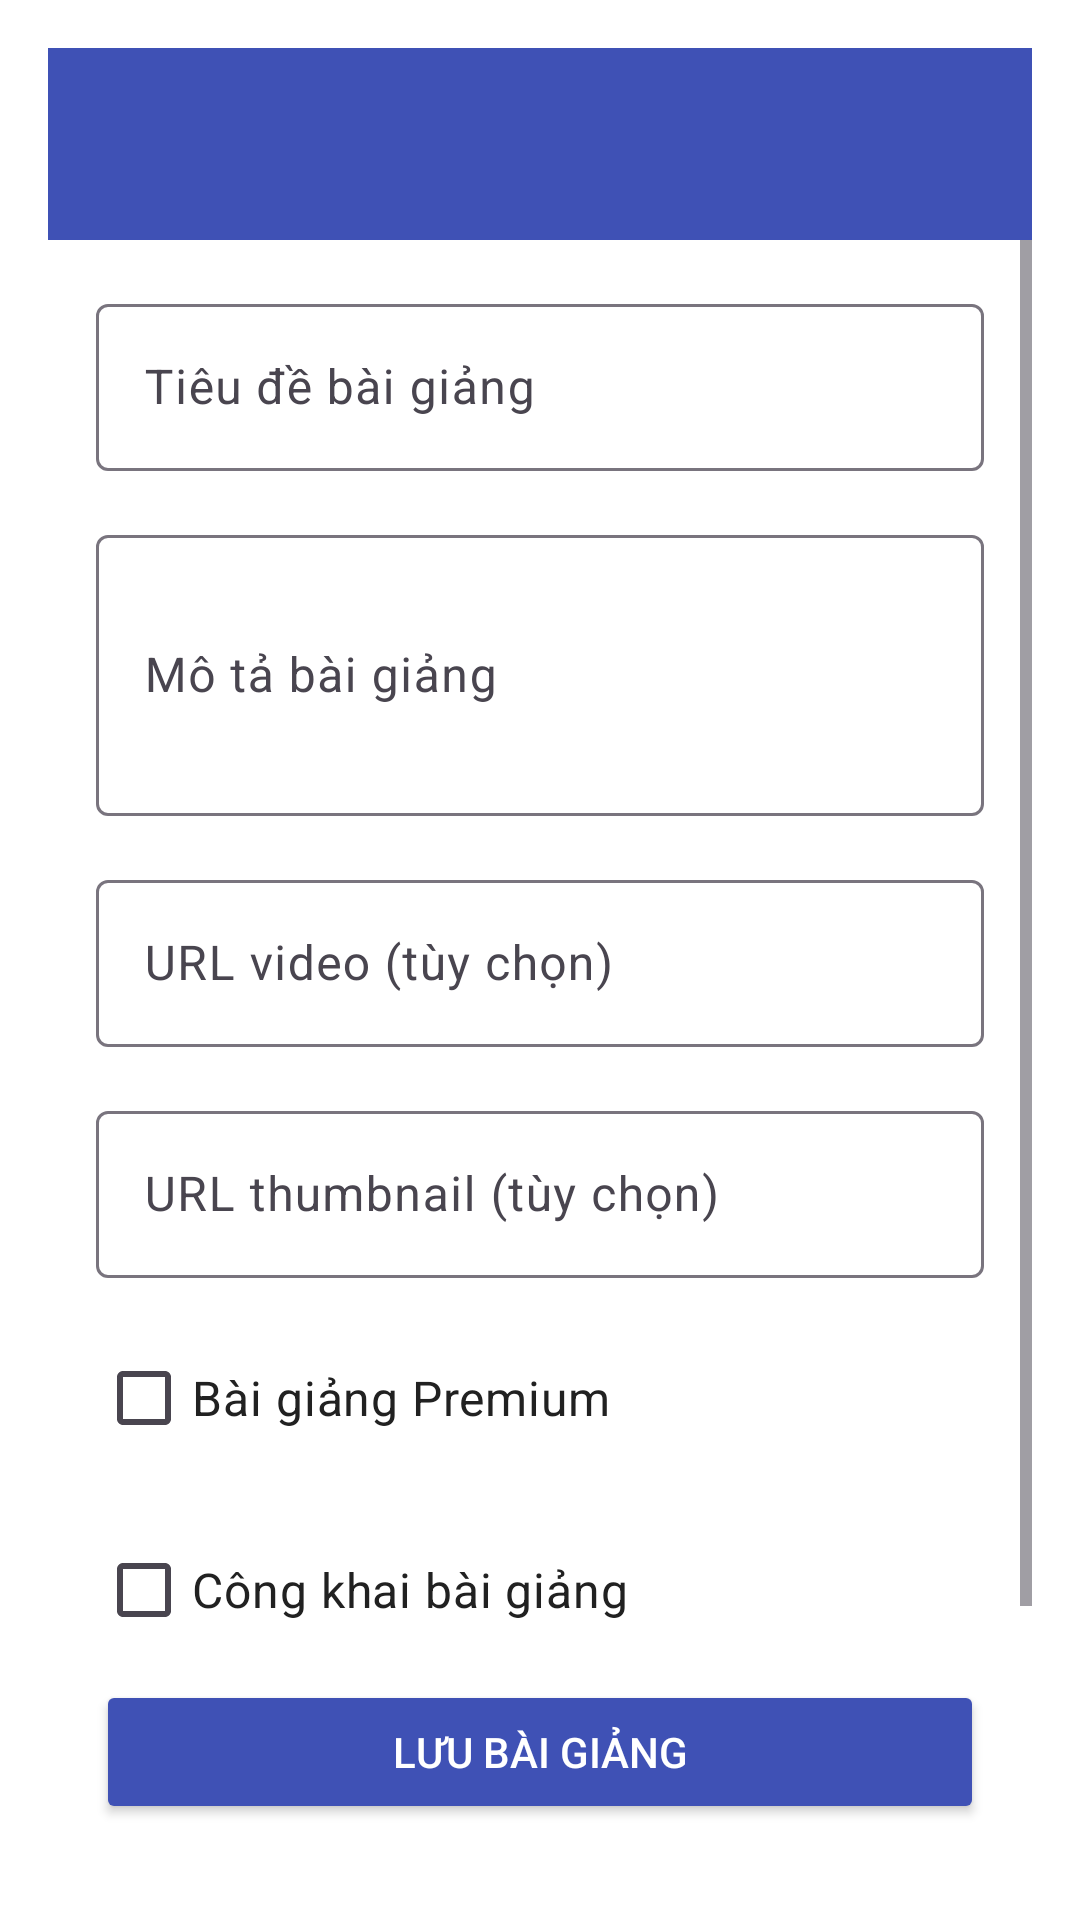

Write the Android layout XML for this screen, with the resource values it uses.
<!-- AndroidManifest.xml: application theme Theme.App_learn_chinese_2025 -->
<!-- res/layout/activity_edit_bai_giang.xml -->
<?xml version="1.0" encoding="utf-8"?>
<androidx.constraintlayout.widget.ConstraintLayout
    xmlns:android="http://schemas.android.com/apk/res/android"
    xmlns:app="http://schemas.android.com/apk/res-auto"
    android:layout_width="match_parent"
    android:layout_height="match_parent"
    android:background="@color/background"
    android:padding="16dp">

    <androidx.appcompat.widget.Toolbar
        android:id="@+id/toolbar"
        android:layout_width="match_parent"
        android:layout_height="?attr/actionBarSize"
        android:background="@color/primary"
        app:layout_constraintTop_toTopOf="parent" />

    <ScrollView
        android:layout_width="match_parent"
        android:layout_height="0dp"
        app:layout_constraintBottom_toTopOf="@id/btnSave"
        app:layout_constraintTop_toBottomOf="@id/toolbar">

        <LinearLayout
            android:layout_width="match_parent"
            android:layout_height="wrap_content"
            android:orientation="vertical"
            android:padding="16dp">

            <com.google.android.material.textfield.TextInputLayout
                android:layout_width="match_parent"
                android:layout_height="wrap_content"
                android:layout_marginBottom="16dp">

                <EditText
                    android:id="@+id/etTitle"
                    android:layout_width="match_parent"
                    android:layout_height="wrap_content"
                    android:hint="Tiêu đề bài giảng"
                    android:inputType="text"
                    android:textColor="@color/text_primary"
                    android:textSize="16sp" />
            </com.google.android.material.textfield.TextInputLayout>

            <com.google.android.material.textfield.TextInputLayout
                android:layout_width="match_parent"
                android:layout_height="wrap_content"
                android:layout_marginBottom="16dp">

                <EditText
                    android:id="@+id/etDescription"
                    android:layout_width="match_parent"
                    android:layout_height="wrap_content"
                    android:hint="Mô tả bài giảng"
                    android:inputType="textMultiLine"
                    android:minLines="3"
                    android:textColor="@color/text_primary"
                    android:textSize="16sp" />
            </com.google.android.material.textfield.TextInputLayout>

            <com.google.android.material.textfield.TextInputLayout
                android:layout_width="match_parent"
                android:layout_height="wrap_content"
                android:layout_marginBottom="16dp">

                <EditText
                    android:id="@+id/etVideoUrl"
                    android:layout_width="match_parent"
                    android:layout_height="wrap_content"
                    android:hint="URL video (tùy chọn)"
                    android:inputType="textUri"
                    android:textColor="@color/text_primary"
                    android:textSize="16sp" />
            </com.google.android.material.textfield.TextInputLayout>

            <com.google.android.material.textfield.TextInputLayout
                android:layout_width="match_parent"
                android:layout_height="wrap_content"
                android:layout_marginBottom="16dp">

                <EditText
                    android:id="@+id/etThumbnailUrl"
                    android:layout_width="match_parent"
                    android:layout_height="wrap_content"
                    android:hint="URL thumbnail (tùy chọn)"
                    android:inputType="textUri"
                    android:textColor="@color/text_primary"
                    android:textSize="16sp" />
            </com.google.android.material.textfield.TextInputLayout>

            <CheckBox
                android:id="@+id/cbPremium"
                android:layout_width="wrap_content"
                android:layout_height="wrap_content"
                android:layout_marginBottom="16dp"
                android:text="Bài giảng Premium"
                android:textColor="@color/text_primary"
                android:textSize="16sp" />

            <CheckBox
                android:id="@+id/cbPublished"
                android:layout_width="wrap_content"
                android:layout_height="wrap_content"
                android:layout_marginBottom="16dp"
                android:text="Công khai bài giảng"
                android:textColor="@color/text_primary"
                android:textSize="16sp" />
        </LinearLayout>
    </ScrollView>

    <Button
        android:id="@+id/btnSave"
        android:layout_width="match_parent"
        android:layout_height="wrap_content"
        android:layout_margin="16dp"
        android:backgroundTint="@color/primary"
        android:text="Lưu bài giảng"
        android:textColor="@android:color/white"
        app:layout_constraintBottom_toBottomOf="parent" />

    <ProgressBar
        android:id="@+id/progressBar"
        android:layout_width="wrap_content"
        android:layout_height="wrap_content"
        android:visibility="gone"
        app:layout_constraintBottom_toBottomOf="parent"
        app:layout_constraintEnd_toEndOf="parent"
        app:layout_constraintStart_toStartOf="parent"
        app:layout_constraintTop_toTopOf="parent" />

</androidx.constraintlayout.widget.ConstraintLayout>
<!-- resources referenced by this layout -->
<resources>
  <color name="background">#FFFFFF</color>
  <color name="primary">#3F51B5</color>
  <color name="text_primary">#212121</color>
  <style name="Theme.App_learn_chinese_2025" parent="Base.Theme.App_learn_chinese_2025" />
  <style name="Base.Theme.App_learn_chinese_2025" parent="Theme.Material3.DayNight.NoActionBar">
          
          
      </style>
</resources>
